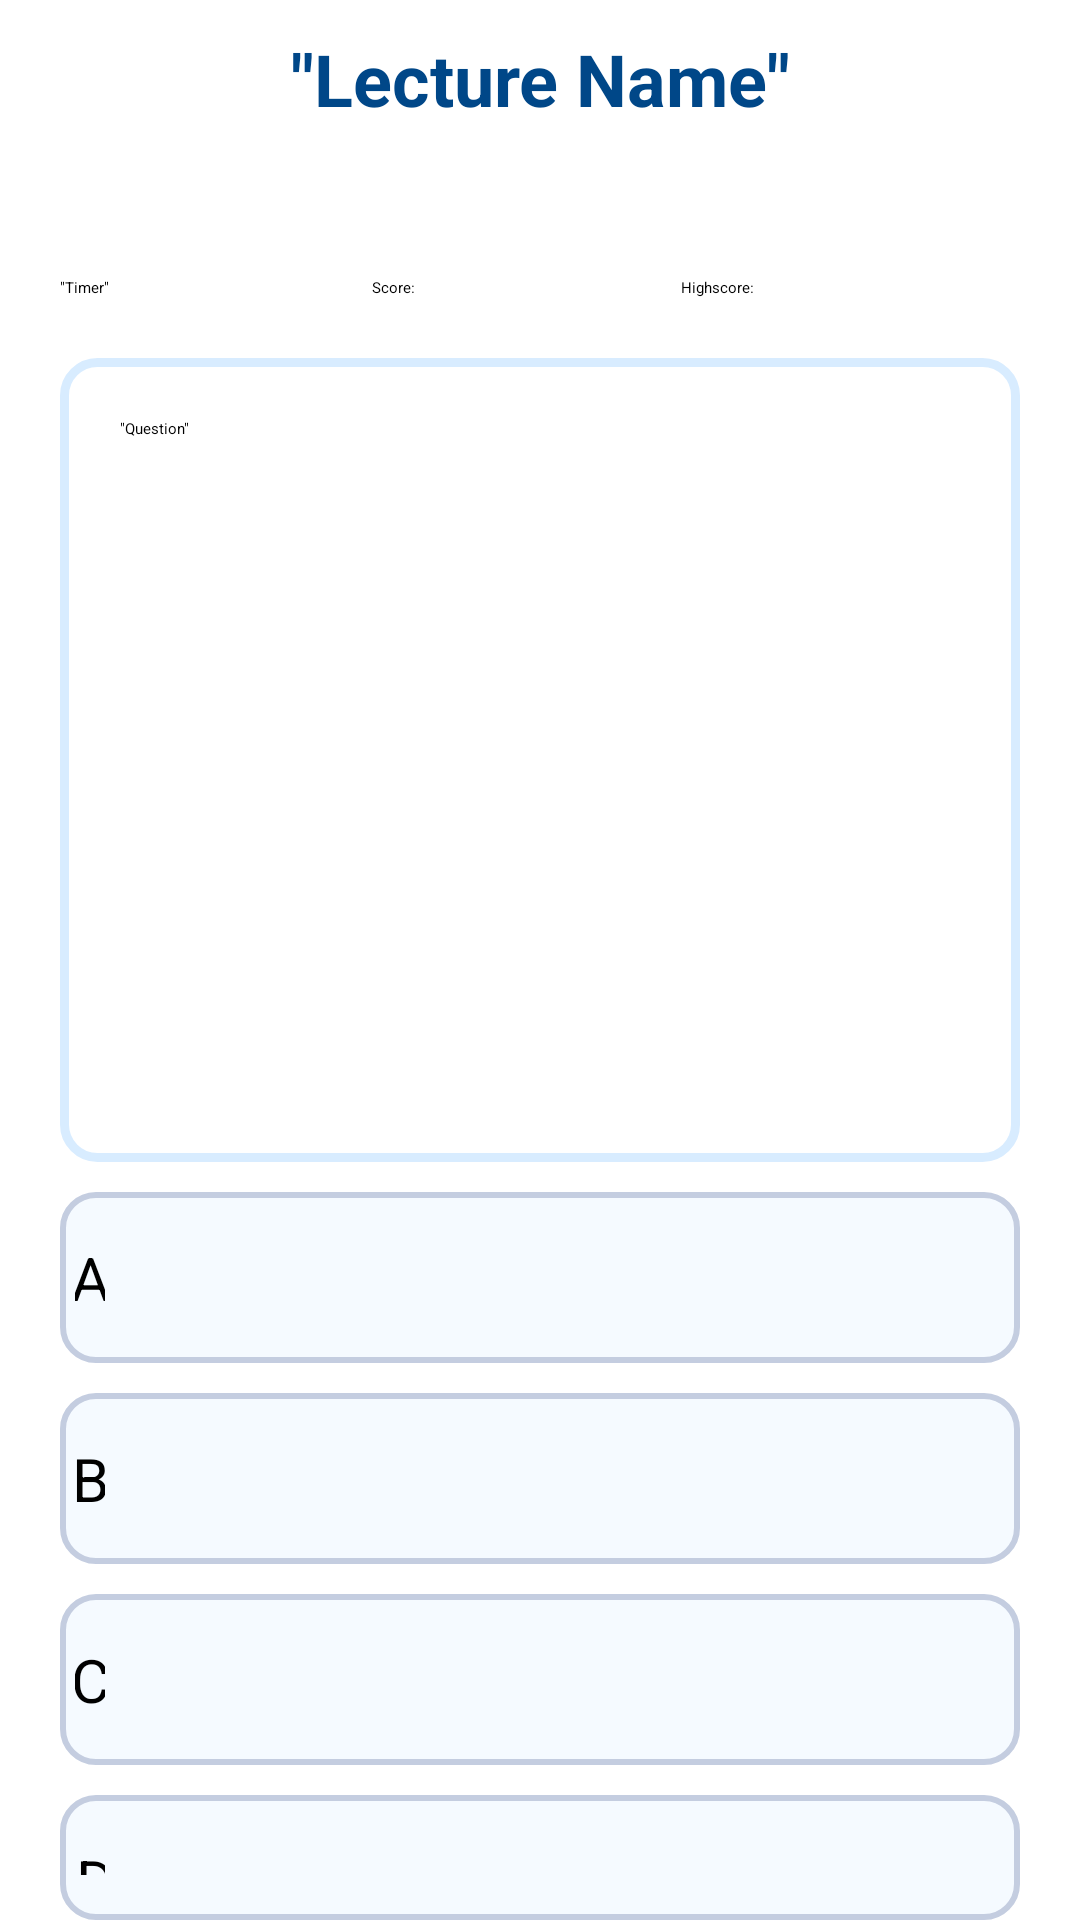

Reconstruct the res/layout file that produces this screen, plus the resources it refers to.
<!-- AndroidManifest.xml: application theme Theme.Project487 -->
<!-- res/layout/activity_quiz.xml -->
<?xml version="1.0" encoding="utf-8"?>
<LinearLayout xmlns:android="http://schemas.android.com/apk/res/android"
    xmlns:app="http://schemas.android.com/apk/res-auto"
    xmlns:tools="http://schemas.android.com/tools"
    android:layout_width="match_parent"
    android:layout_height="match_parent"
    android:orientation="vertical"
    tools:context=".QuizActivity">

    <TextView
        android:id="@+id/quiz_lectureName"
        android:layout_width="match_parent"
        android:layout_height="wrap_content"
        android:layout_marginTop="10dp"
        android:layout_marginBottom="50dp"
        android:text="&quot;Lecture Name&quot;"
        android:textAlignment="center"
        android:textColor="#004788"
        android:textSize="24sp"
        android:textStyle="bold" />

    <LinearLayout
        android:layout_width="match_parent"
        android:layout_height="wrap_content"
        android:orientation="horizontal">

        <TextView
            android:id="@+id/quiz_timer"
            android:layout_width="wrap_content"
            android:layout_height="wrap_content"
            android:layout_marginLeft="20dp"
            android:layout_weight="1"
            android:text="&quot;Timer&quot;" />

        <TextView
            android:id="@+id/quiz_score"
            android:layout_width="wrap_content"
            android:layout_height="wrap_content"
            android:layout_weight="1"
            android:text="Score: " />

        <TextView
            android:id="@+id/quiz_highscore"
            android:layout_width="wrap_content"
            android:layout_height="wrap_content"
            android:layout_marginRight="20dp"
            android:layout_weight="1"
            android:text="Highscore: " />
    </LinearLayout>

    <LinearLayout
        android:layout_width="match_parent"
        android:layout_height="268dp"
        android:layout_marginLeft="20dp"
        android:layout_marginTop="20dp"
        android:layout_marginRight="20dp"
        android:layout_marginBottom="0dp"
        android:orientation="vertical">

        <TextView
            android:id="@+id/question"
            android:layout_width="match_parent"
            android:layout_height="match_parent"
            android:background="@drawable/shape2"
            android:paddingLeft="20dp"
            android:paddingTop="20dp"
            android:paddingRight="20dp"
            android:paddingBottom="20dp"
            android:text="&quot;Question&quot;" />
    </LinearLayout>

    <LinearLayout
        android:id="@+id/layoutA"
        android:layout_width="match_parent"
        android:layout_height="wrap_content"
        android:layout_marginLeft="20dp"
        android:layout_marginTop="10dp"
        android:layout_marginRight="20dp"
        android:background="@drawable/shape3">

        <TextView
            android:id="@+id/selectionA"
            android:layout_width="10dp"
            android:layout_height="match_parent"
            android:layout_marginTop="10dp"
            android:layout_marginBottom="10dp"
            android:layout_weight="1"
            android:text="A"
            android:textAlignment="center"
            android:textSize="20sp" />

        <TextView
            android:id="@+id/answerA"
            android:layout_width="300dp"
            android:layout_height="match_parent"
            android:layout_marginTop="10dp"
            android:layout_weight="1"
            android:maxHeight="100dp"
            android:textSize="20sp" />

    </LinearLayout>

    <LinearLayout
        android:id="@+id/layoutB"
        android:layout_width="match_parent"
        android:layout_height="wrap_content"
        android:layout_marginLeft="20dp"
        android:layout_marginTop="10dp"
        android:layout_marginRight="20dp"
        android:background="@drawable/shape3">

        <TextView
            android:id="@+id/selectionB"
            android:layout_width="10dp"
            android:layout_height="match_parent"
            android:layout_marginTop="10dp"
            android:layout_marginBottom="10dp"
            android:layout_weight="1"
            android:text="B"
            android:textAlignment="center"
            android:textSize="20sp" />

        <TextView
            android:id="@+id/answerB"
            android:layout_width="300dp"
            android:layout_height="match_parent"
            android:layout_marginTop="10dp"
            android:layout_weight="1"
            android:maxHeight="100dp"
            android:textSize="20sp" />

    </LinearLayout>

    <LinearLayout
        android:id="@+id/layoutC"
        android:layout_width="match_parent"
        android:layout_height="wrap_content"
        android:layout_marginLeft="20dp"
        android:layout_marginTop="10dp"
        android:layout_marginRight="20dp"
        android:background="@drawable/shape3">

        <TextView
            android:id="@+id/selectionC"
            android:layout_width="10dp"
            android:layout_height="match_parent"
            android:layout_marginTop="10dp"
            android:layout_marginBottom="10dp"
            android:layout_weight="1"
            android:text="C"
            android:textAlignment="center"
            android:textSize="20sp" />

        <TextView
            android:id="@+id/answerC"
            android:layout_width="300dp"
            android:layout_height="match_parent"
            android:layout_marginTop="10dp"
            android:layout_weight="1"
            android:maxHeight="100dp"
            android:textSize="20sp" />

    </LinearLayout>

    <LinearLayout
        android:id="@+id/layoutD"
        android:layout_width="match_parent"
        android:layout_height="wrap_content"
        android:layout_marginLeft="20dp"
        android:layout_marginTop="10dp"
        android:layout_marginRight="20dp"
        android:background="@drawable/shape3">

        <TextView
            android:id="@+id/selectionD"
            android:layout_width="10dp"
            android:layout_height="match_parent"
            android:layout_marginTop="10dp"
            android:layout_marginBottom="10dp"
            android:layout_weight="1"
            android:text="D"
            android:textAlignment="center"
            android:textSize="20sp" />

        <TextView
            android:id="@+id/answerD"
            android:layout_width="300dp"
            android:layout_height="match_parent"
            android:layout_marginTop="10dp"
            android:layout_weight="1"
            android:maxHeight="100dp"
            android:textSize="20sp" />
    </LinearLayout>

</LinearLayout>
<!-- resources referenced by this layout -->
<resources>
  <!-- drawable shape2 (drawable) -->
  <shape
      xmlns:android="http://schemas.android.com/apk/res/android"
      android:shape="rectangle"   >
  
      <solid
          android:color="#FFFFFF" >
      </solid>
  
      <stroke
          android:width="3dp"
          android:color="#D8ECFF" >
      </stroke>
  
      <padding
          android:left="5dp"
          android:top="5dp"
          android:right="5dp"
          android:bottom="5dp"    >
      </padding>
  
      <corners
          android:radius="11dp"   >
      </corners>
  </shape>
  <!-- drawable shape3 (drawable) -->
  <shape
      xmlns:android="http://schemas.android.com/apk/res/android"
      android:shape="rectangle"   >
  
      <solid
          android:color="#F5FAFF" >
      </solid>
  
      <stroke
          android:width="2dp"
          android:color="#C4CDE0" >
      </stroke>
  
      <padding
          android:left="5dp"
          android:top="5dp"
          android:right="5dp"
          android:bottom="5dp"    >
      </padding>
  
      <corners
          android:radius="11dp"   >
      </corners>
  </shape>
  <style name="Theme.Project487" parent="Theme.MaterialComponents.DayNight.DarkActionBar">
          
          <item name="colorPrimary">@color/blue_3</item>
          <item name="colorPrimaryVariant">@color/blue_2</item>
          <item name="colorOnPrimary">@color/white</item>
          
          <item name="colorSecondary">@color/blue_1</item>
          <item name="colorSecondaryVariant">@color/teal_700</item>
          <item name="colorOnSecondary">@color/black</item>
          
          <item name="android:statusBarColor">?attr/colorPrimaryVariant</item>
          
      </style>
  <color name="blue_3">#0072FF</color>
  <color name="blue_2">#BEE9FF</color>
  <color name="white">#FFFFFFFF</color>
  <color name="blue_1">#D5F1FF</color>
  <color name="teal_700">#FF018786</color>
  <color name="black">#FF000000</color>
</resources>
